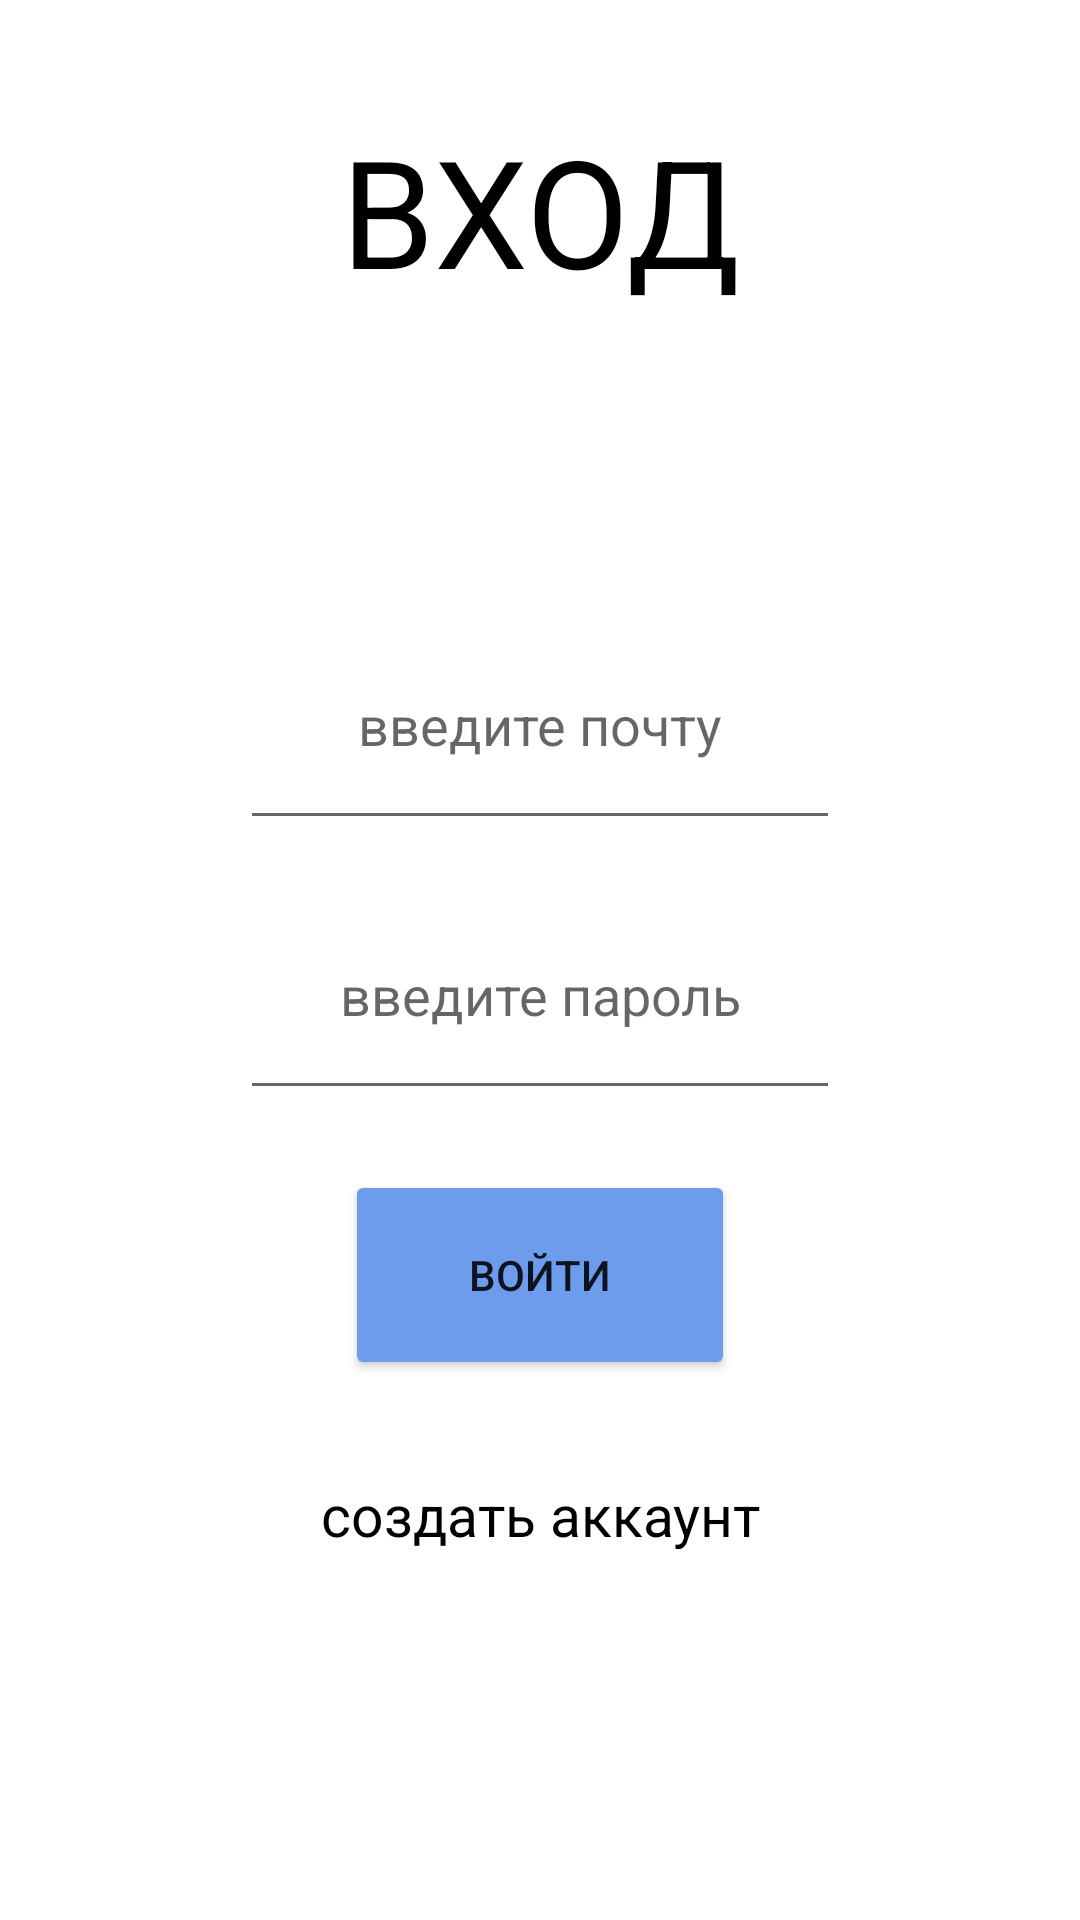

The Android layout XML behind this screen, and the referenced resources:
<!-- AndroidManifest.xml: application theme Theme.SearchOfATeacher -->
<!-- res/layout/activity_login.xml -->
<?xml version="1.0" encoding="utf-8"?>
<LinearLayout xmlns:android="http://schemas.android.com/apk/res/android"
    xmlns:app="http://schemas.android.com/apk/res-auto"
    xmlns:tools="http://schemas.android.com/tools"
    android:layout_width="match_parent"
    android:layout_height="match_parent"
    android:orientation="vertical"
    tools:context=".LoginActivity">

    <TextView
        android:layout_width="300dp"
        android:layout_gravity="center"
        android:gravity="center"
        android:layout_marginTop="20dp"
        android:text="ВХОД"
        android:textSize="50dp"
        android:textColor="@color/black"
        android:layout_height="100dp"/>

    <EditText
        android:id="@+id/id_login_mail"
        android:layout_gravity="center"
        android:gravity="center"
        android:hint="введите почту"
        android:layout_marginTop="80dp"
        android:textColor="@color/black"
        android:layout_width="200dp"
        android:layout_height="80dp"/>
    <EditText
        android:id="@+id/id_login_password"
        android:layout_width="200dp"
        android:layout_gravity="center"
        android:gravity="center"
        android:textColor="@color/black"
        android:hint="введите пароль"
        android:layout_marginTop="10dp"
        android:layout_height="80dp"/>
    <Button
        android:layout_gravity="center"
        android:layout_marginTop="20dp"
        android:id="@+id/id_login_input"
        android:text = "войти"
        android:backgroundTint="#6d9ced"
        android:layout_width="130dp"
        android:layout_height="70dp"/>
    <TextView
        android:layout_width="150dp"
        android:id="@+id/id_login_create_account"
        android:layout_gravity="center"
        android:text="создать аккаунт"
        android:gravity="center"
        android:layout_marginTop="15dp"
        android:textColor="@color/black"
        android:textSize="19dp"
        android:layout_height="60dp"/>

</LinearLayout>
<!-- resources referenced by this layout -->
<resources>
  <style name="Theme.SearchOfATeacher" parent="Theme.MaterialComponents.DayNight.NoActionBar">
          
          <item name="colorPrimary">@color/purple_500</item>
          <item name="colorPrimaryVariant">@color/purple_700</item>
          <item name="colorOnPrimary">@color/white</item>
          
          <item name="colorSecondary">@color/teal_200</item>
          <item name="colorSecondaryVariant">@color/teal_700</item>
          <item name="colorOnSecondary">@color/black</item>
          
          <item name="android:statusBarColor" tools:targetApi="l">?attr/colorPrimaryVariant</item>
          
      </style>
  <!-- not gathered from this repository: default colours our renderer supplied (Android Studio template values) -->
  <color name="purple_500">#FF6200EE</color>
  <color name="purple_700">#FF3700B3</color>
  <color name="teal_200">#FF03DAC5</color>
  <color name="teal_700">#FF018786</color>
  <color name="black">#FF000000</color>
  <color name="white">#FFFFFFFF</color>
</resources>
